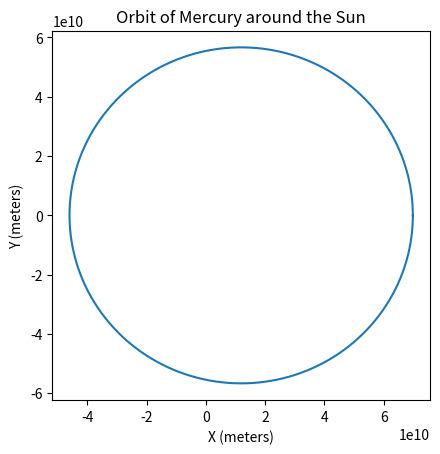

This chart was generated by the following Python code:
import numpy as np
import matplotlib.pyplot as plt

def calculate_orbit(semi_major_axis, eccentricity, num_points):
    # Constants
    G = 6.67430e-11  # Gravitational constant (m^3 kg^−1 s^−2)
    M = 1.989e30  # Mass of the Sun (kg)
    c = 299792458  # Speed of light (m/s)

    # Calculate time step
    period = 2 * np.pi * np.sqrt(semi_major_axis ** 3 / (G * M))
    dt = period / num_points

    # Initialize arrays
    times = np.linspace(0, period, num=num_points)
    r = np.zeros((num_points, 2))
    v = np.zeros((num_points, 2))

    # Initial conditions
    r[0] = [semi_major_axis * (1 + eccentricity), 0]
    v[0] = [0, np.sqrt((G * M * (1 - eccentricity)) / (semi_major_axis * (1 + eccentricity)))]

    # Calculate the orbit
    for i in range(1, num_points):
        # Distance from the Sun
        distance = np.linalg.norm(r[i - 1])

        # Acceleration due to gravity
        acceleration = (-G * M / distance ** 3) * r[i - 1]

        # Update velocity and position using the Verlet method
        v[i] = v[i - 1] + acceleration * dt
        r[i] = r[i - 1] + v[i] * dt

    return times, r

# Orbital parameters for Mercury
semi_major_axis = 5.791e10  # meters
eccentricity = 0.2056

# Number of points to calculate
num_points = 10000

# Calculate the orbit
times, r = calculate_orbit(semi_major_axis, eccentricity, num_points)

# Plot the orbit
plt.plot(r[:, 0], r[:, 1])
plt.xlabel('X (meters)')
plt.ylabel('Y (meters)')
plt.title('Orbit of Mercury around the Sun')
plt.gca().set_aspect('equal')
plt.show()
